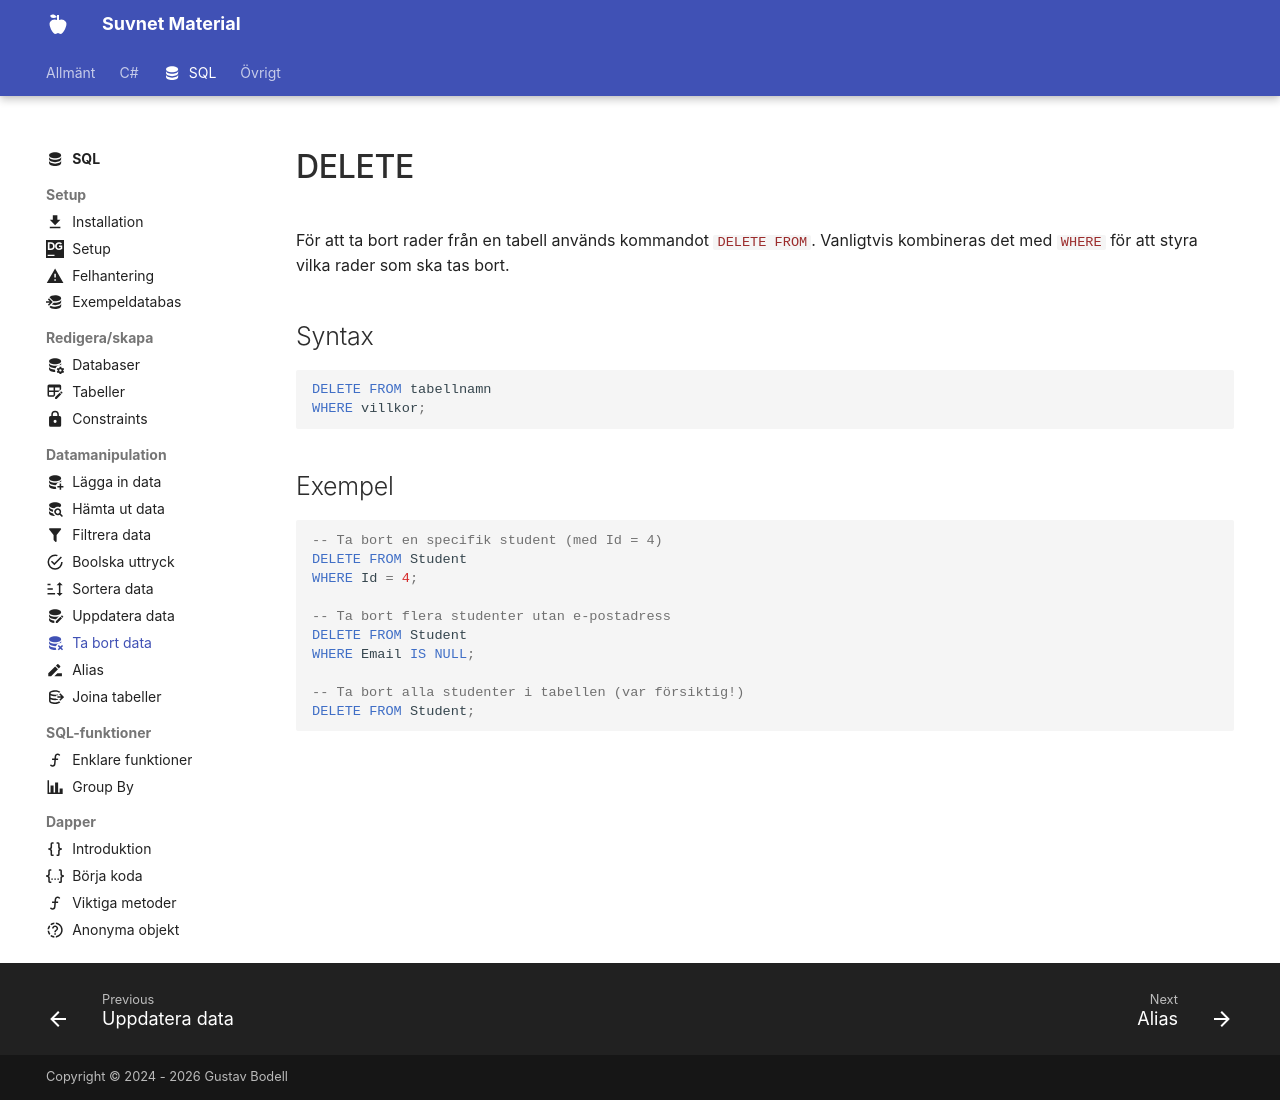

repository: suvnet25/classroom · page: material/sql/dml/delete/index.html · generator: mkdocs

---
    title: DELETE
    description: Lär dig hur man tar bort rader i en tabell med DELETE FROM.
    icon: material/database-remove
---

# DELETE

För att ta bort rader från en tabell används kommandot `DELETE FROM`. Vanligtvis kombineras det med `WHERE` för att styra vilka rader som ska tas bort.  

## Syntax
```sql
DELETE FROM tabellnamn
WHERE villkor;
```

## Exempel
```sql
-- Ta bort en specifik student (med Id = 4)
DELETE FROM Student
WHERE Id = 4;

-- Ta bort flera studenter utan e-postadress
DELETE FROM Student
WHERE Email IS NULL;

-- Ta bort alla studenter i tabellen (var försiktig!)
DELETE FROM Student;
```
